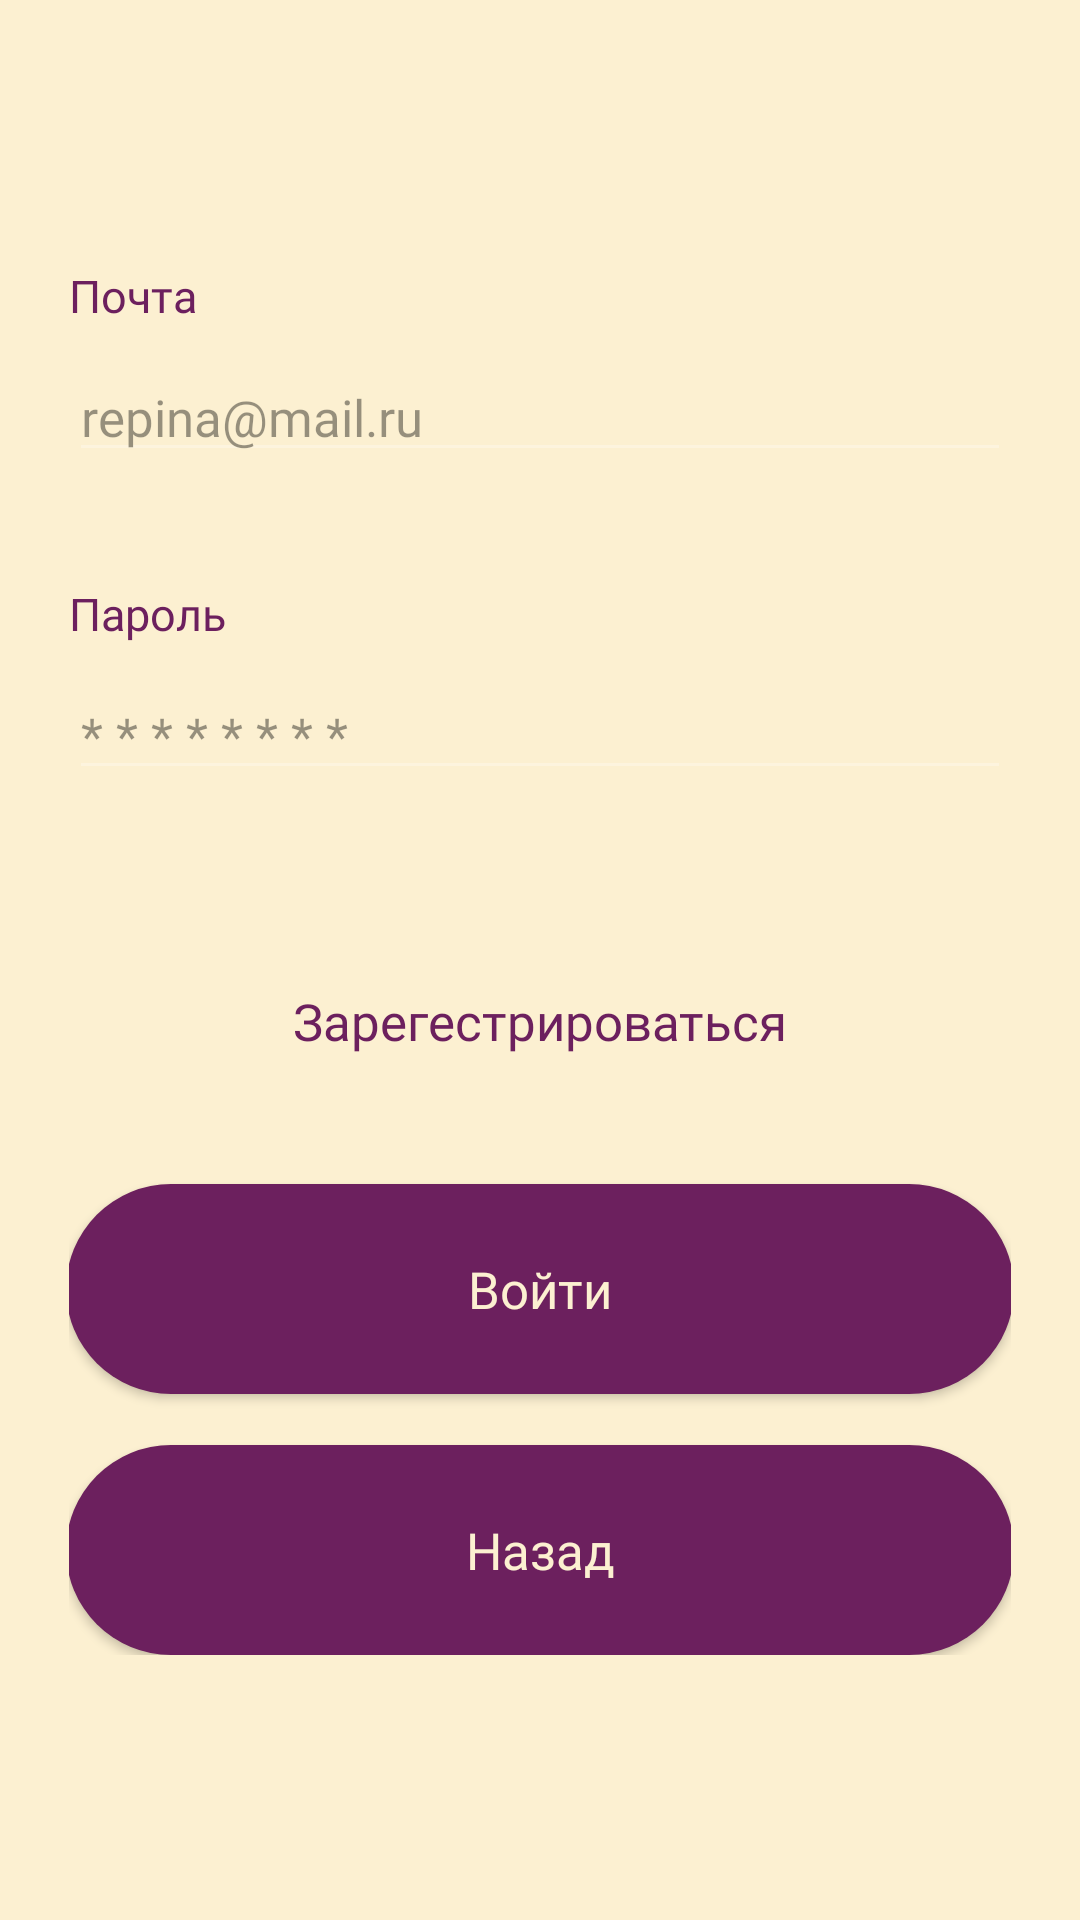

Reconstruct the res/layout file that produces this screen, plus the resources it refers to.
<!-- AndroidManifest.xml: application theme Theme.AppCompat.NoActionBar -->
<!-- res/layout/activity_sign_in.xml -->
<?xml version="1.0" encoding="utf-8"?>
<LinearLayout xmlns:android="http://schemas.android.com/apk/res/android"
    xmlns:app="http://schemas.android.com/apk/res-auto"
    xmlns:tools="http://schemas.android.com/tools"
    android:layout_width="match_parent"
    android:layout_height="match_parent"
    android:background="@color/white"
    android:orientation="vertical"
    tools:context=".SignInActivity">


    <ScrollView
        android:layout_width="match_parent"
        android:layout_height="match_parent"
        android:layout_gravity="center"
        android:background="@color/white"
        tools:ignore="SpeakableTextPresentCheck">

        <LinearLayout
            android:layout_width="match_parent"
            android:layout_height="match_parent"
            android:layout_gravity="center"
            android:background="@color/white"
            android:gravity="center"
            android:orientation="vertical">

            <LinearLayout
                android:layout_width="match_parent"
                android:layout_height="match_parent"
                android:layout_marginLeft="23.06dp"
                android:layout_marginRight="23.06dp"
                android:gravity="center"
                android:orientation="vertical">

                <TextView
                    android:id="@+id/textView"
                    android:layout_width="match_parent"
                    android:layout_height="wrap_content"
                    android:alpha="1"
                    android:fontFamily="@font/comfortaa"
                    android:text="Почта"
                    android:textColor="@color/main_color"
                    android:textSize="15sp" />

                <EditText
                    android:id="@+id/email"
                    android:layout_width="match_parent"
                    android:layout_height="match_parent"
                    android:layout_marginTop="9.01dp"
                    android:alpha="0.4"
                    android:fontFamily="@font/comfortaa"
                    android:hint="repina@mail.ru"
                    android:inputType="textEmailAddress"
                    android:lines="1"
                    android:singleLine="true"
                    android:textColor="#000000"
                    android:textColorHint="#000000"
                    android:textSize="17sp" />

                <TextView
                    android:id="@+id/textView2"
                    android:layout_width="match_parent"
                    android:layout_height="wrap_content"
                    android:layout_marginTop="37.04dp"
                    android:alpha="1"
                    android:fontFamily="@font/comfortaa"
                    android:text="Пароль"
                    android:textColor="@color/main_color"
                    android:textSize="15sp" />

                <EditText
                    android:id="@+id/password"
                    android:layout_width="match_parent"
                    android:layout_height="match_parent"
                    android:layout_marginTop="9.01dp"
                    android:alpha="0.4"
                    android:fontFamily="@font/comfortaa"
                    android:hint="* * * * * * * * "
                    android:inputType="textPassword"
                    android:lines="1"
                    android:singleLine="true"
                    android:textColor="#000000"
                    android:textColorHint="#000000"
                    android:textSize="17sp" />

                <TextView
                    android:id="@+id/textView3"
                    android:layout_width="match_parent"
                    android:layout_height="wrap_content"
                    android:layout_marginTop="53.06dp"
                    android:fontFamily="@font/comfortaa"
                    android:gravity="center"
                    android:minHeight="48dp"
                    android:onClick="signUp"
                    android:text="Зарегестрироваться"
                    android:textColor="@color/main_color"
                    android:textSize="17sp" />

                <Button
                    android:id="@+id/button"
                    android:layout_width="316sp"
                    android:layout_height="70dp"
                    android:layout_marginTop="30.26dp"
                    android:background="@drawable/p_cornen_radius"
                    android:fontFamily="@font/comfortaa"
                    android:onClick="signIn"
                    android:text="Войти"
                    android:textAllCaps="false"
                    android:textColor="@color/white"
                    android:textSize="17sp"
                    app:iconTint="#FFFFFF" />

                <Button
                    android:id="@+id/button1"
                    android:layout_width="316sp"
                    android:layout_height="70dp"
                    android:layout_marginTop="17dp"
                    android:background="@drawable/p_cornen_radius"
                    android:backgroundTint="@color/main_color"
                    android:fontFamily="@font/comfortaa"
                    android:onClick="back"
                    android:text="Назад"
                    android:textAllCaps="false"
                    android:textColor="@color/white"
                    android:textSize="17sp" />
            </LinearLayout>


        </LinearLayout>
    </ScrollView>
</LinearLayout>
<!-- resources referenced by this layout -->
<resources>
  <color name="main_color">#6c205e</color>
  <color name="white">#fcf0d1</color>
  <!-- drawable p_cornen_radius (drawable-v24) -->
  <?xml version="1.0" encoding="utf-8"?>
  <shape xmlns:android="http://schemas.android.com/apk/res/android"
      android:shape="rectangle" android:padding="10dp">
      <solid android:color="@color/main_color"/>
      <corners android:radius="60dp"/>
  </shape>
</resources>
